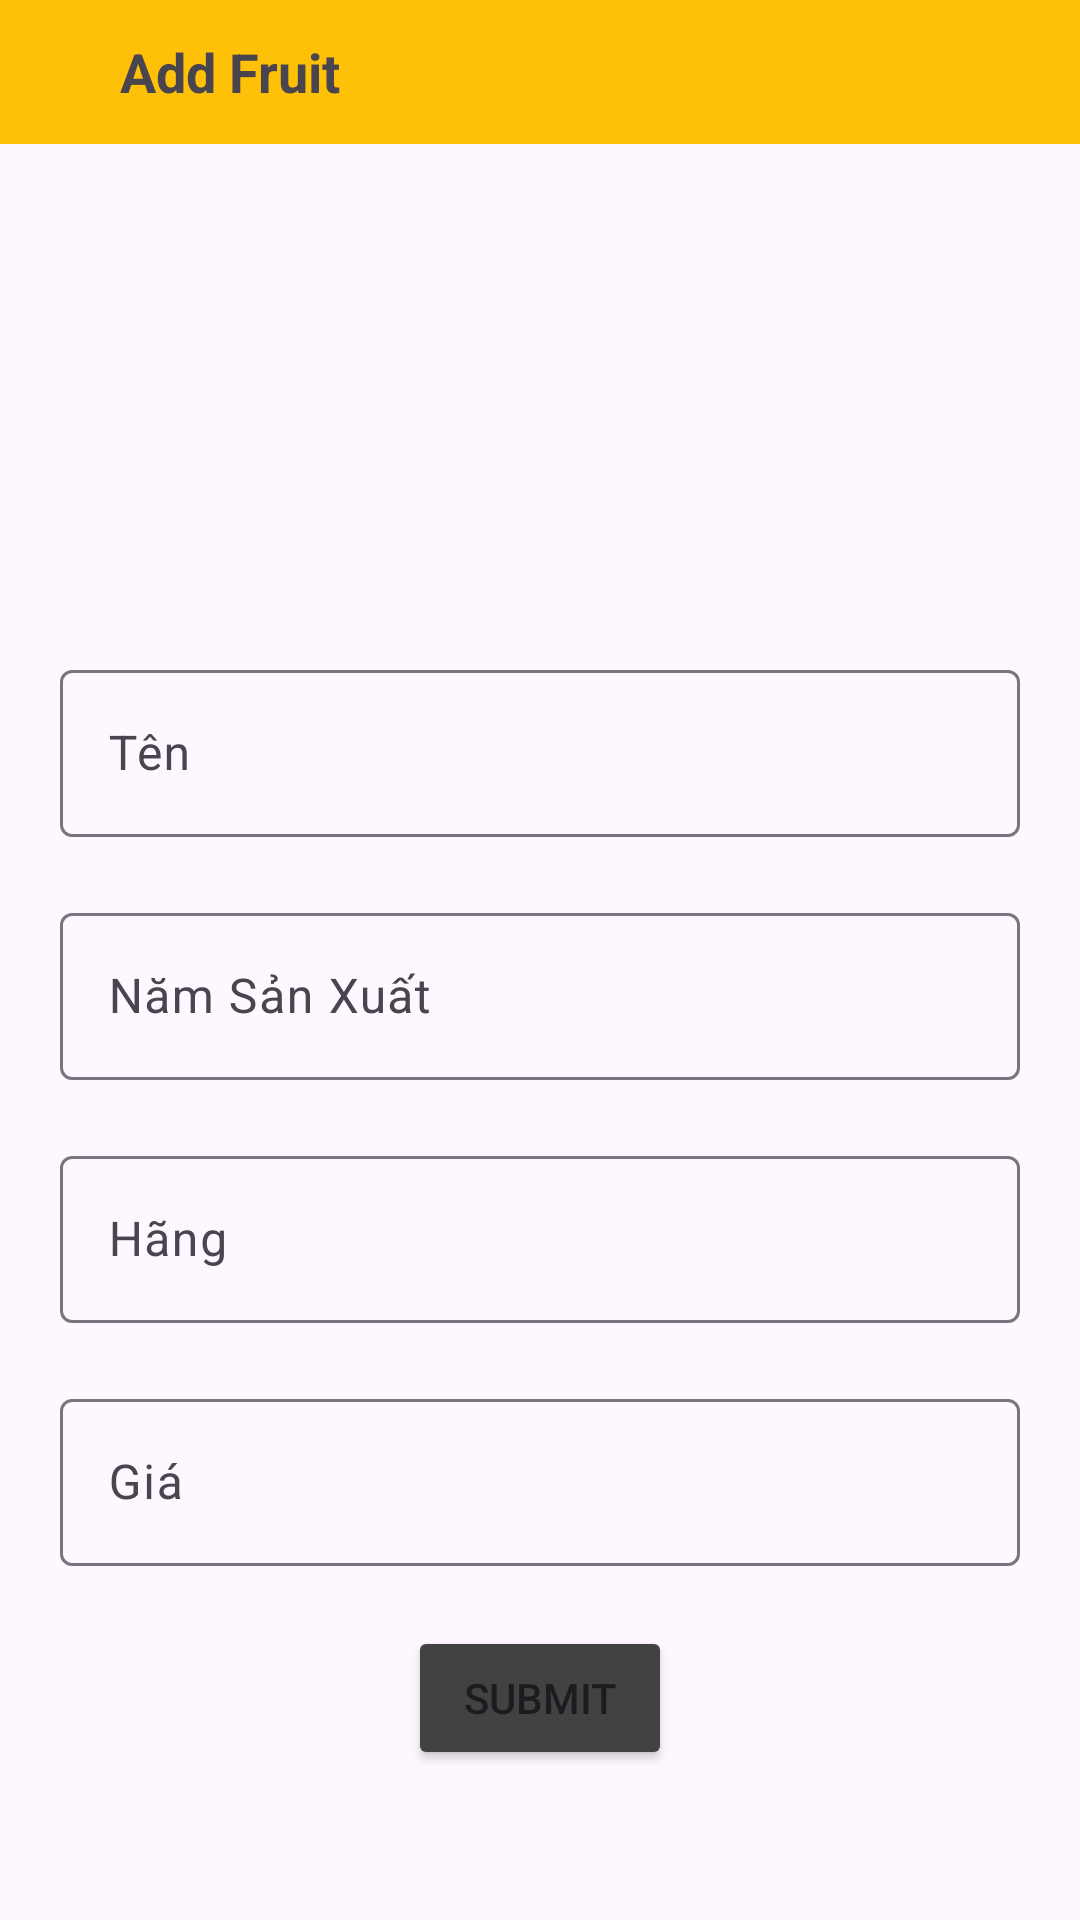

The Android layout XML behind this screen, and the referenced resources:
<!-- AndroidManifest.xml: application theme Theme.ASM_PH40510_AND103 -->
<!-- res/layout/activity_add_car.xml -->
<?xml version="1.0" encoding="utf-8"?>
<ScrollView xmlns:android="http://schemas.android.com/apk/res/android"
    xmlns:app="http://schemas.android.com/apk/res-auto"
    xmlns:tools="http://schemas.android.com/tools"
    android:id="@+id/main"
    android:layout_width="match_parent"
    android:layout_height="match_parent"
    tools:context=".View.AddCarActivity"

    >
    <LinearLayout
        android:layout_width="match_parent"
        android:layout_height="match_parent"
        android:gravity="center_horizontal"
        android:orientation="vertical"
        >
        <RelativeLayout
            android:id="@+id/toolbar"
            android:layout_width="match_parent"
            android:layout_height="@android:dimen/app_icon_size"
            android:background="#FFC107"
            android:layout_marginBottom="20dp"
            android:gravity="start|center_vertical"

            >
            <ImageView
                android:id="@+id/btn_back"
                android:layout_width="wrap_content"
                android:layout_height="wrap_content"
                android:src="@drawable/baseline_arrow_back_ios_24"
                android:layout_marginStart="20dp"

                />
            <TextView
                android:layout_width="wrap_content"
                android:layout_height="wrap_content"
                android:text="Add Fruit"
                android:layout_toRightOf="@id/btn_back"
                android:textSize="18sp"
                android:textStyle="bold"
                android:layout_marginStart="20dp"
                />
        </RelativeLayout>
        <ImageView
            android:id="@+id/avatar"
            android:layout_marginTop="20dp"
            android:layout_width="100dp"
            android:layout_height="100dp"
            android:src="@drawable/baseline_broken_image_24"
            android:layout_marginBottom="10dp"
            />

        <com.google.android.material.textfield.TextInputLayout
            android:layout_width="match_parent"
            android:layout_height="wrap_content"
            android:layout_marginHorizontal="20dp"
            android:hint="Tên"
            android:layout_marginTop="20dp"
            app:hintAnimationEnabled="true"
            >
            <com.google.android.material.textfield.TextInputEditText
                android:id="@+id/ed_ten"
                android:layout_width="match_parent"
                android:layout_height="wrap_content"
                />
        </com.google.android.material.textfield.TextInputLayout>

        <com.google.android.material.textfield.TextInputLayout
            android:layout_marginTop="20dp"
            android:layout_width="match_parent"
            android:layout_height="wrap_content"
            android:layout_marginHorizontal="20dp"
            android:hint="Năm Sản Xuất"
            app:hintAnimationEnabled="true"
            >
            <com.google.android.material.textfield.TextInputEditText
                android:id="@+id/ed_namSX"
                android:layout_width="match_parent"
                android:layout_height="wrap_content"
                />
        </com.google.android.material.textfield.TextInputLayout>

        <com.google.android.material.textfield.TextInputLayout
            android:layout_width="match_parent"
            android:layout_height="wrap_content"
            android:layout_marginHorizontal="20dp"
            android:hint="Hãng"
            android:layout_marginTop="20dp"
            app:hintAnimationEnabled="true"
            >
            <com.google.android.material.textfield.TextInputEditText
                android:id="@+id/ed_Hang"
                android:layout_width="match_parent"
                android:layout_height="wrap_content"
                />
        </com.google.android.material.textfield.TextInputLayout>

        <com.google.android.material.textfield.TextInputLayout
            android:layout_width="match_parent"
            android:layout_height="wrap_content"
            android:layout_marginHorizontal="20dp"
            android:hint="Giá"
            android:layout_marginTop="20dp"
            app:hintAnimationEnabled="true"
            >
            <com.google.android.material.textfield.TextInputEditText
                android:id="@+id/ed_Gia"
                android:layout_width="match_parent"
                android:layout_height="wrap_content"
                />
        </com.google.android.material.textfield.TextInputLayout>

        <Button
            android:layout_width="wrap_content"
            android:layout_height="wrap_content"
            android:id="@+id/btn_register"
            android:text="Submit"
            android:layout_marginTop="20dp"
            android:backgroundTint="@color/cardview_dark_background"
            android:layout_marginBottom="20dp"
            />



    </LinearLayout>

</ScrollView>
<!-- resources referenced by this layout -->
<resources>
  <style name="Theme.ASM_PH40510_AND103" parent="Base.Theme.ASM_PH40510_AND103" />
  <style name="Base.Theme.ASM_PH40510_AND103" parent="Theme.Material3.DayNight.NoActionBar">
          
          
      </style>
</resources>
